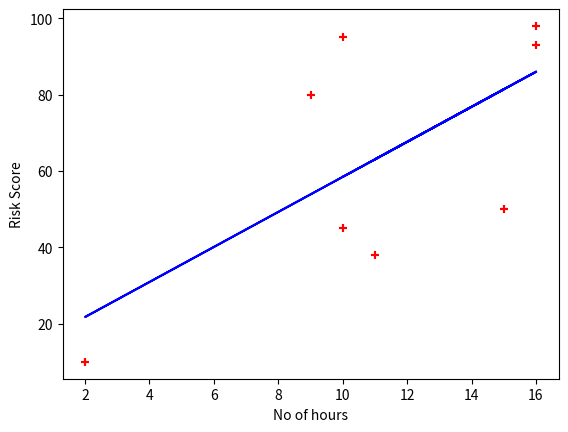

This chart was generated by the following Python code:
import numpy as np
import pandas as pd
import matplotlib.pyplot as plt
x = np.array([10, 9, 2, 15, 10, 16, 11, 16])
y = np.array([95, 80, 10, 50, 45, 98, 38, 93])
plt.xlabel('No of hours')
plt.ylabel('Risk Score')
plt.scatter(x,y,color='red',marker='+')
def getCoef(x,y):
    #mean of x and y
    mean_x = np.mean(x)
    mean_y = np.mean(y)
    
    #Total no of values
    n = len(x)
    
    # formula to calculate b1 and b2
    numer = 0
    denom = 0
    for i in range(n):
        numer += (x[i] - mean_x) * (y[i] - mean_y)
        denom += (x[i] - mean_x) ** 2
    b1 = numer / denom
    b0 = mean_y - (b1 * mean_x)
    
    return(b0, b1)
coefs_ = getCoef(x,y)
print("Coefficients")
print(coefs_[0])
print(coefs_[1])
plt.xlabel('No of hours')
plt.ylabel('Risk Score')
plt.scatter(x,y,color='red',marker='+')
y_pred = coefs_[0] + coefs_[1]*x
plt.plot(x, y_pred, color = "b")

